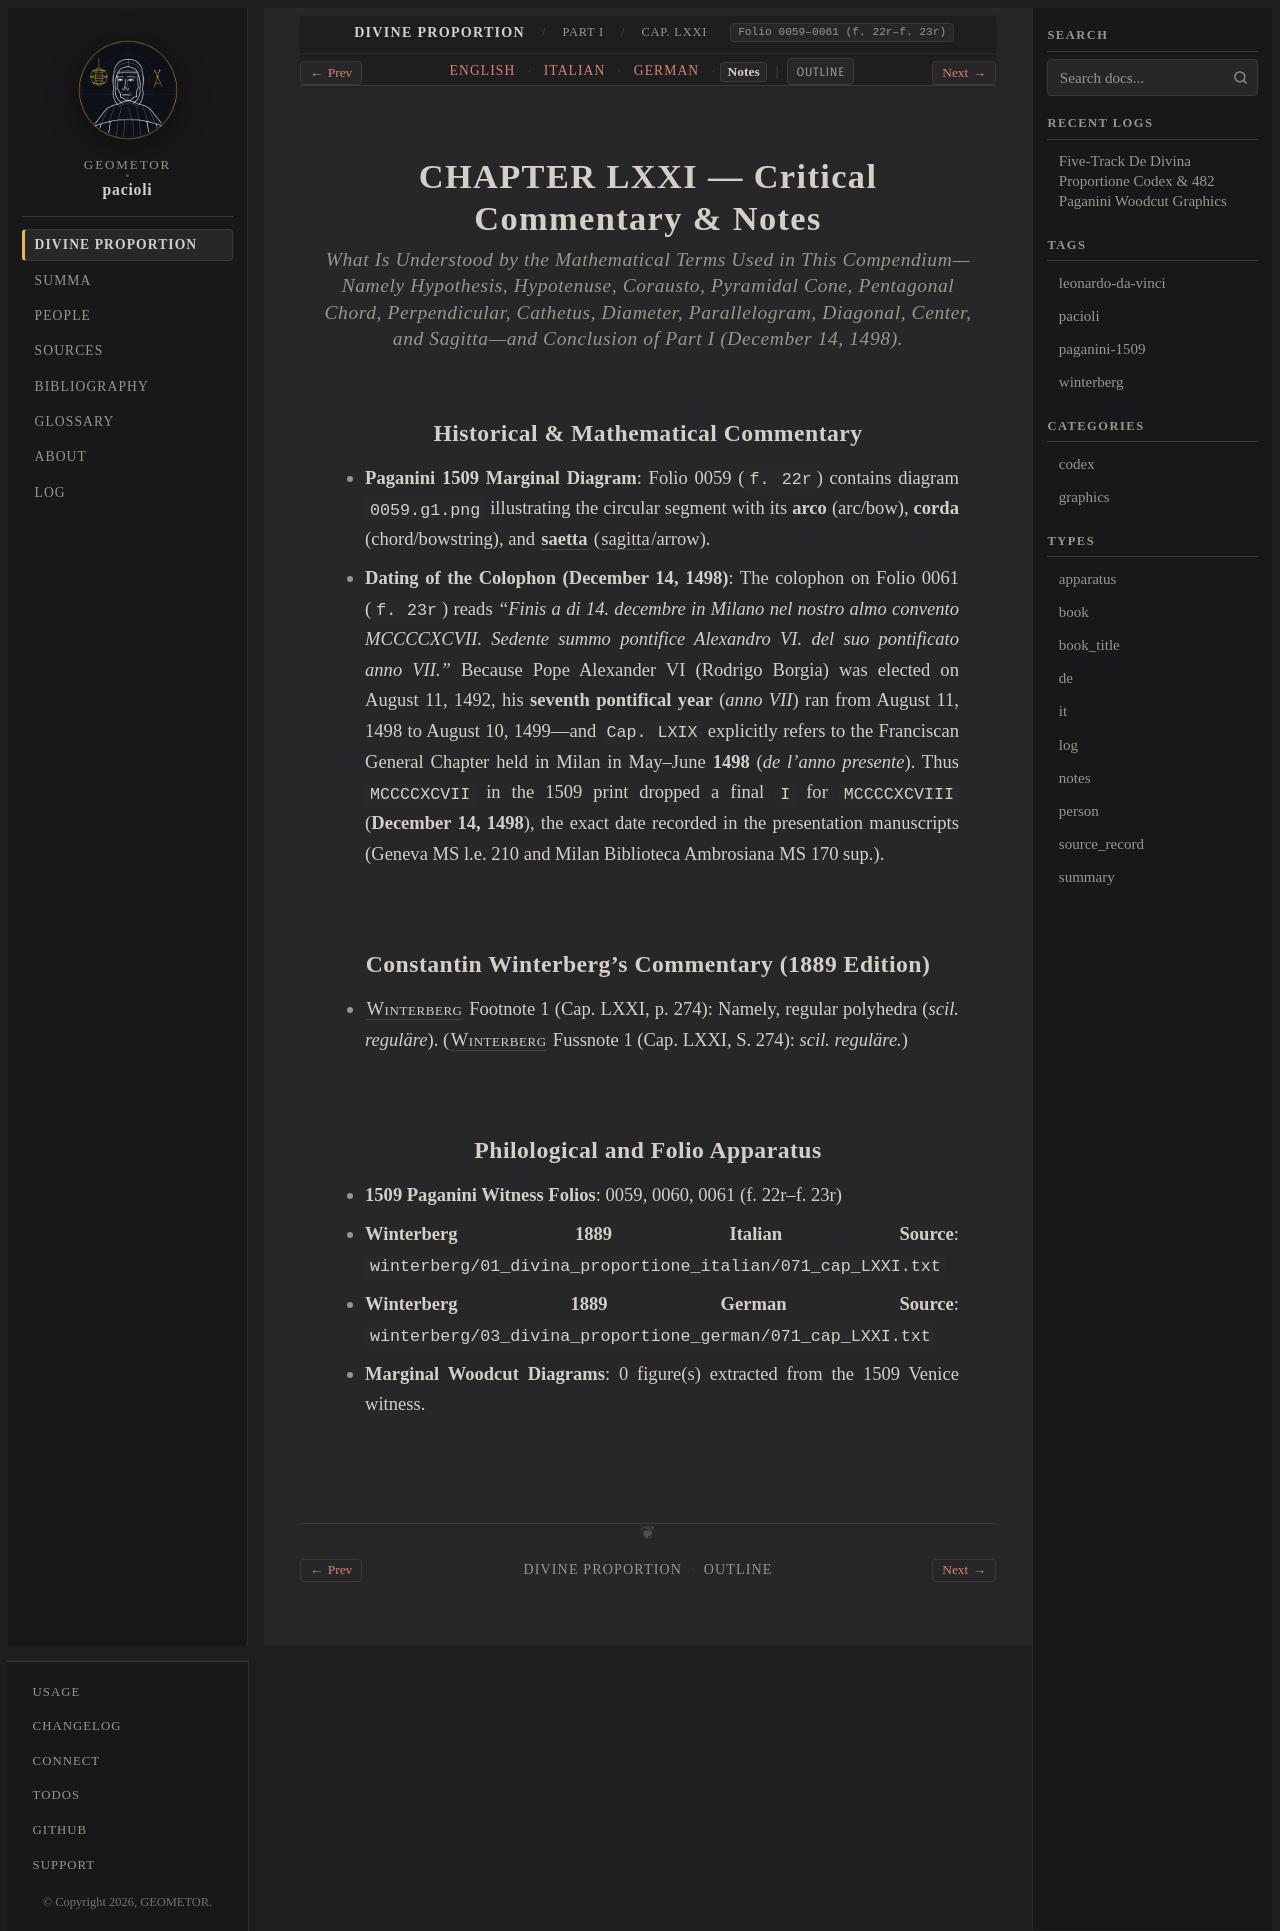

repository: geometor/pacioli · page: de_divina_proportione/compendio/cap_71/notes.html · generator: sphinx

:type: notes
:tracks: English: index | Italian: it | German: de | Notes: notes
:layout: book
:canonical_id: Cap. LXXI
:folio: 0059–0061 (f. 22r–f. 23r)

.. _compendio-cap_71-notes:

CHAPTER LXXI — Critical Commentary & Notes
==========================================

.. rubric:: What Is Understood by the Mathematical Terms Used in This Compendium—Namely Hypothesis, Hypotenuse, Corausto, Pyramidal Cone, Pentagonal Chord, Perpendicular, Cathetus, Diameter, Parallelogram, Diagonal, Center, and Sagitta—and Conclusion of Part I (December 14, 1498).

Historical & Mathematical Commentary
------------------------------------

- **Paganini 1509 Marginal Diagram**: Folio 0059 (``f. 22r``) contains diagram ``0059.g1.png`` illustrating the circular segment with its **arco** (arc/bow), **corda** (chord/bowstring), and :term:`**saetta** <saetta>` (:term:`sagitta <saetta>`/arrow).
- **Dating of the Colophon (December 14, 1498)**: The colophon on Folio 0061 (``f. 23r``) reads *"Finis a di 14. decembre in Milano nel nostro almo convento MCCCCXCVII. Sedente summo pontifice Alexandro VI. del suo pontificato anno VII."* Because Pope Alexander VI (Rodrigo Borgia) was elected on August 11, 1492, his **seventh pontifical year** (*anno VII*) ran from August 11, 1498 to August 10, 1499—and ``Cap. LXIX`` explicitly refers to the Franciscan General Chapter held in Milan in May–June **1498** (*de l'anno presente*). Thus ``MCCCCXCVII`` in the 1509 print dropped a final ``I`` for ``MCCCCXCVIII`` (**December 14, 1498**), the exact date recorded in the presentation manuscripts (Geneva MS l.e. 210 and Milan Biblioteca Ambrosiana MS 170 sup.).

Constantin Winterberg's Commentary (1889 Edition)
-------------------------------------------------

- :person:`Winterberg <winterberg>` Footnote 1 (Cap. LXXI, p. 274): Namely, regular polyhedra (*scil. reguläre*).
  (:person:`Winterberg <winterberg>` Fussnote 1 (Cap. LXXI, S. 274): *scil. reguläre.*)


Philological and Folio Apparatus
--------------------------------

- **1509 Paganini Witness Folios**: 0059, 0060, 0061 (f. 22r–f. 23r)
- **Winterberg 1889 Italian Source**: ``winterberg/01_divina_proportione_italian/071_cap_LXXI.txt``
- **Winterberg 1889 German Source**: ``winterberg/03_divina_proportione_german/071_cap_LXXI.txt``
- **Marginal Woodcut Diagrams**: 0 figure(s) extracted from the 1509 Venice witness.
